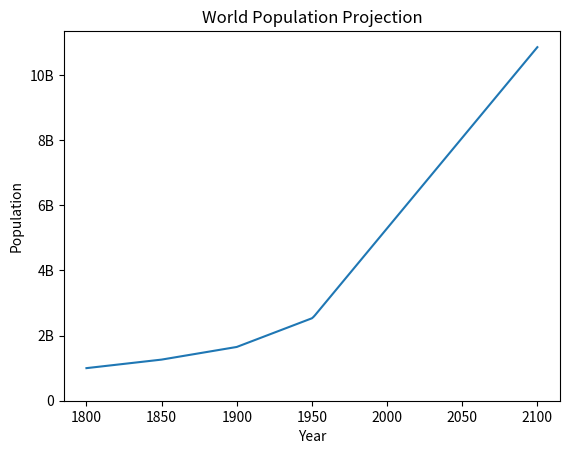

Source code (Python):
import matplotlib.pyplot as plt
year=[1950,1951,1952,2100]
pop=[2.53,2.57,2.62,10.85]

# adding data to the plot
year=[1800,1850,1900] + year
pop=[1.0,1.262,1.650] + pop

plt.plot(year,pop)
plt.xlabel("Year")
plt.ylabel("Population")
plt.yticks([0,2,4,6,8,10],
           ["0","2B","4B","6B","8B","10B"])
plt.title("World Population Projection")

plt.show()
